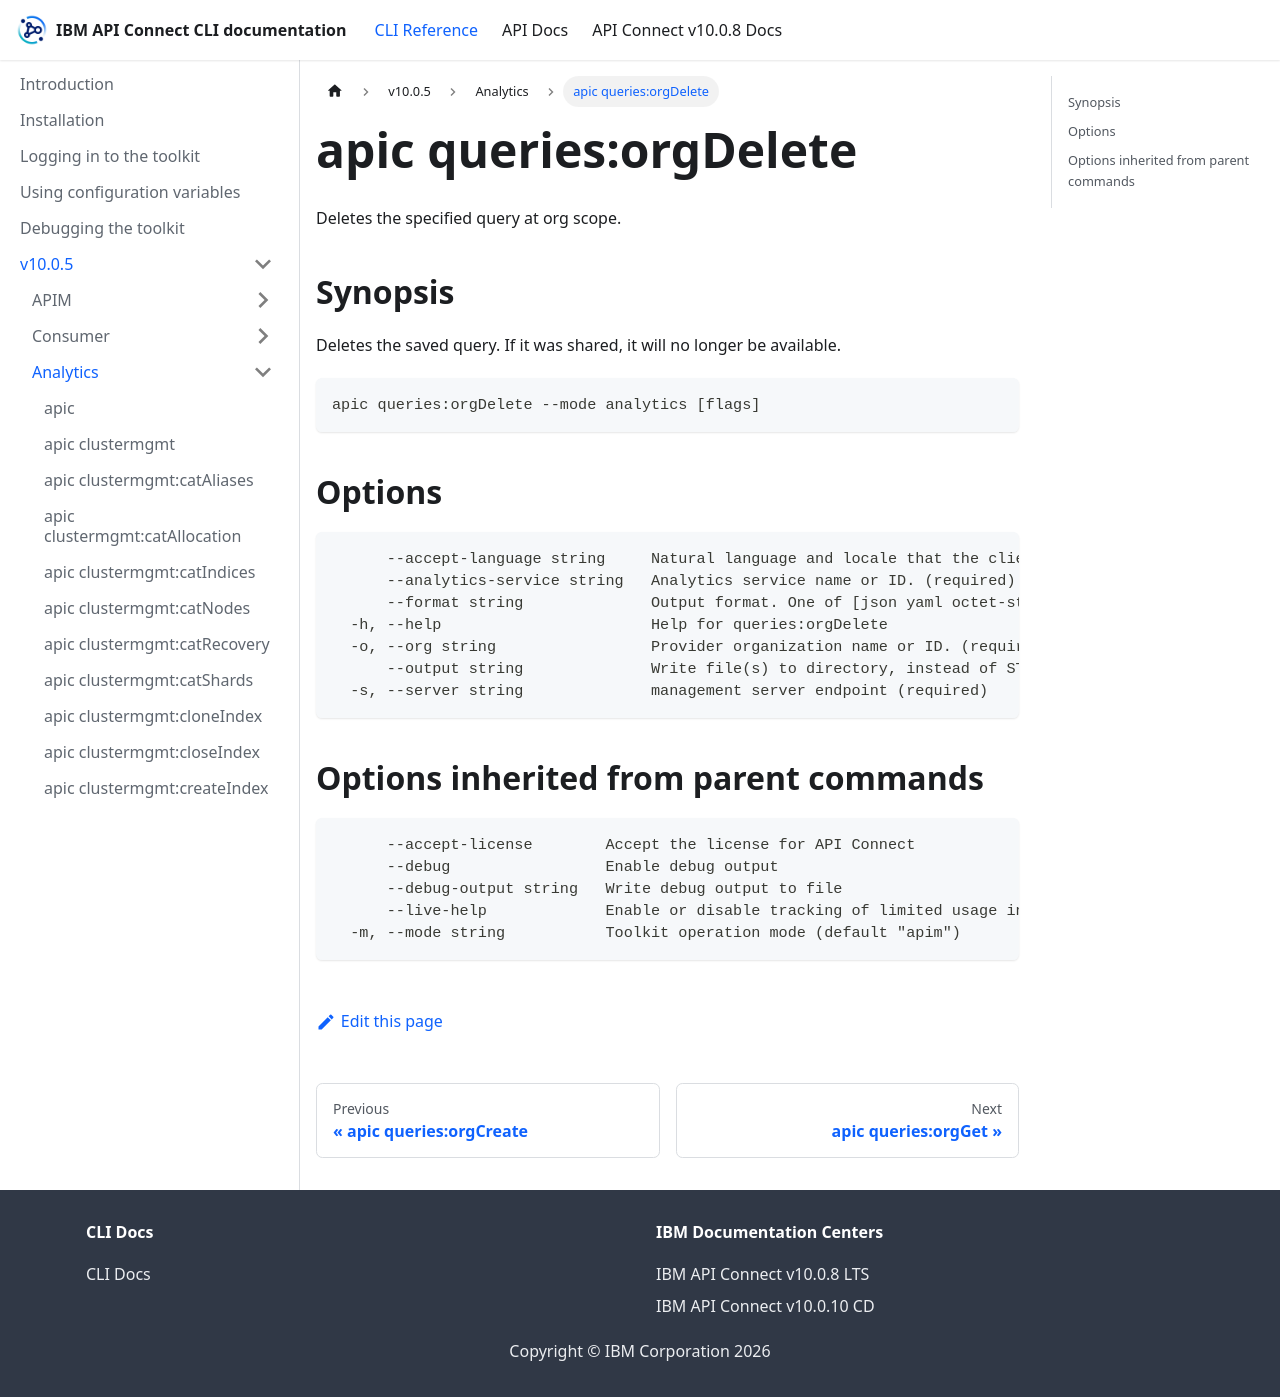

repository: ibm-apiconnect/clidocs · page: docs/v1005/analytics/apic_queries_orgDelete.html · generator: docusaurus

# apic queries:orgDelete

Deletes the specified query at org scope.

## Synopsis

Deletes the saved query. If it was shared, it will no longer be available.

```
apic queries:orgDelete --mode analytics [flags]
```

## Options

```
      --accept-language string     Natural language and locale that the client prefers.
      --analytics-service string   Analytics service name or ID. (required)
      --format string              Output format. One of [json yaml octet-stream go-template=... go-template-file=...], defaults to yaml.
  -h, --help                       Help for queries:orgDelete
  -o, --org string                 Provider organization name or ID. (required)
      --output string              Write file(s) to directory, instead of STDOUT (default "-")
  -s, --server string              management server endpoint (required)
```

## Options inherited from parent commands

```
      --accept-license        Accept the license for API Connect
      --debug                 Enable debug output
      --debug-output string   Write debug output to file
      --live-help             Enable or disable tracking of limited usage information
  -m, --mode string           Toolkit operation mode (default "apim")
```
